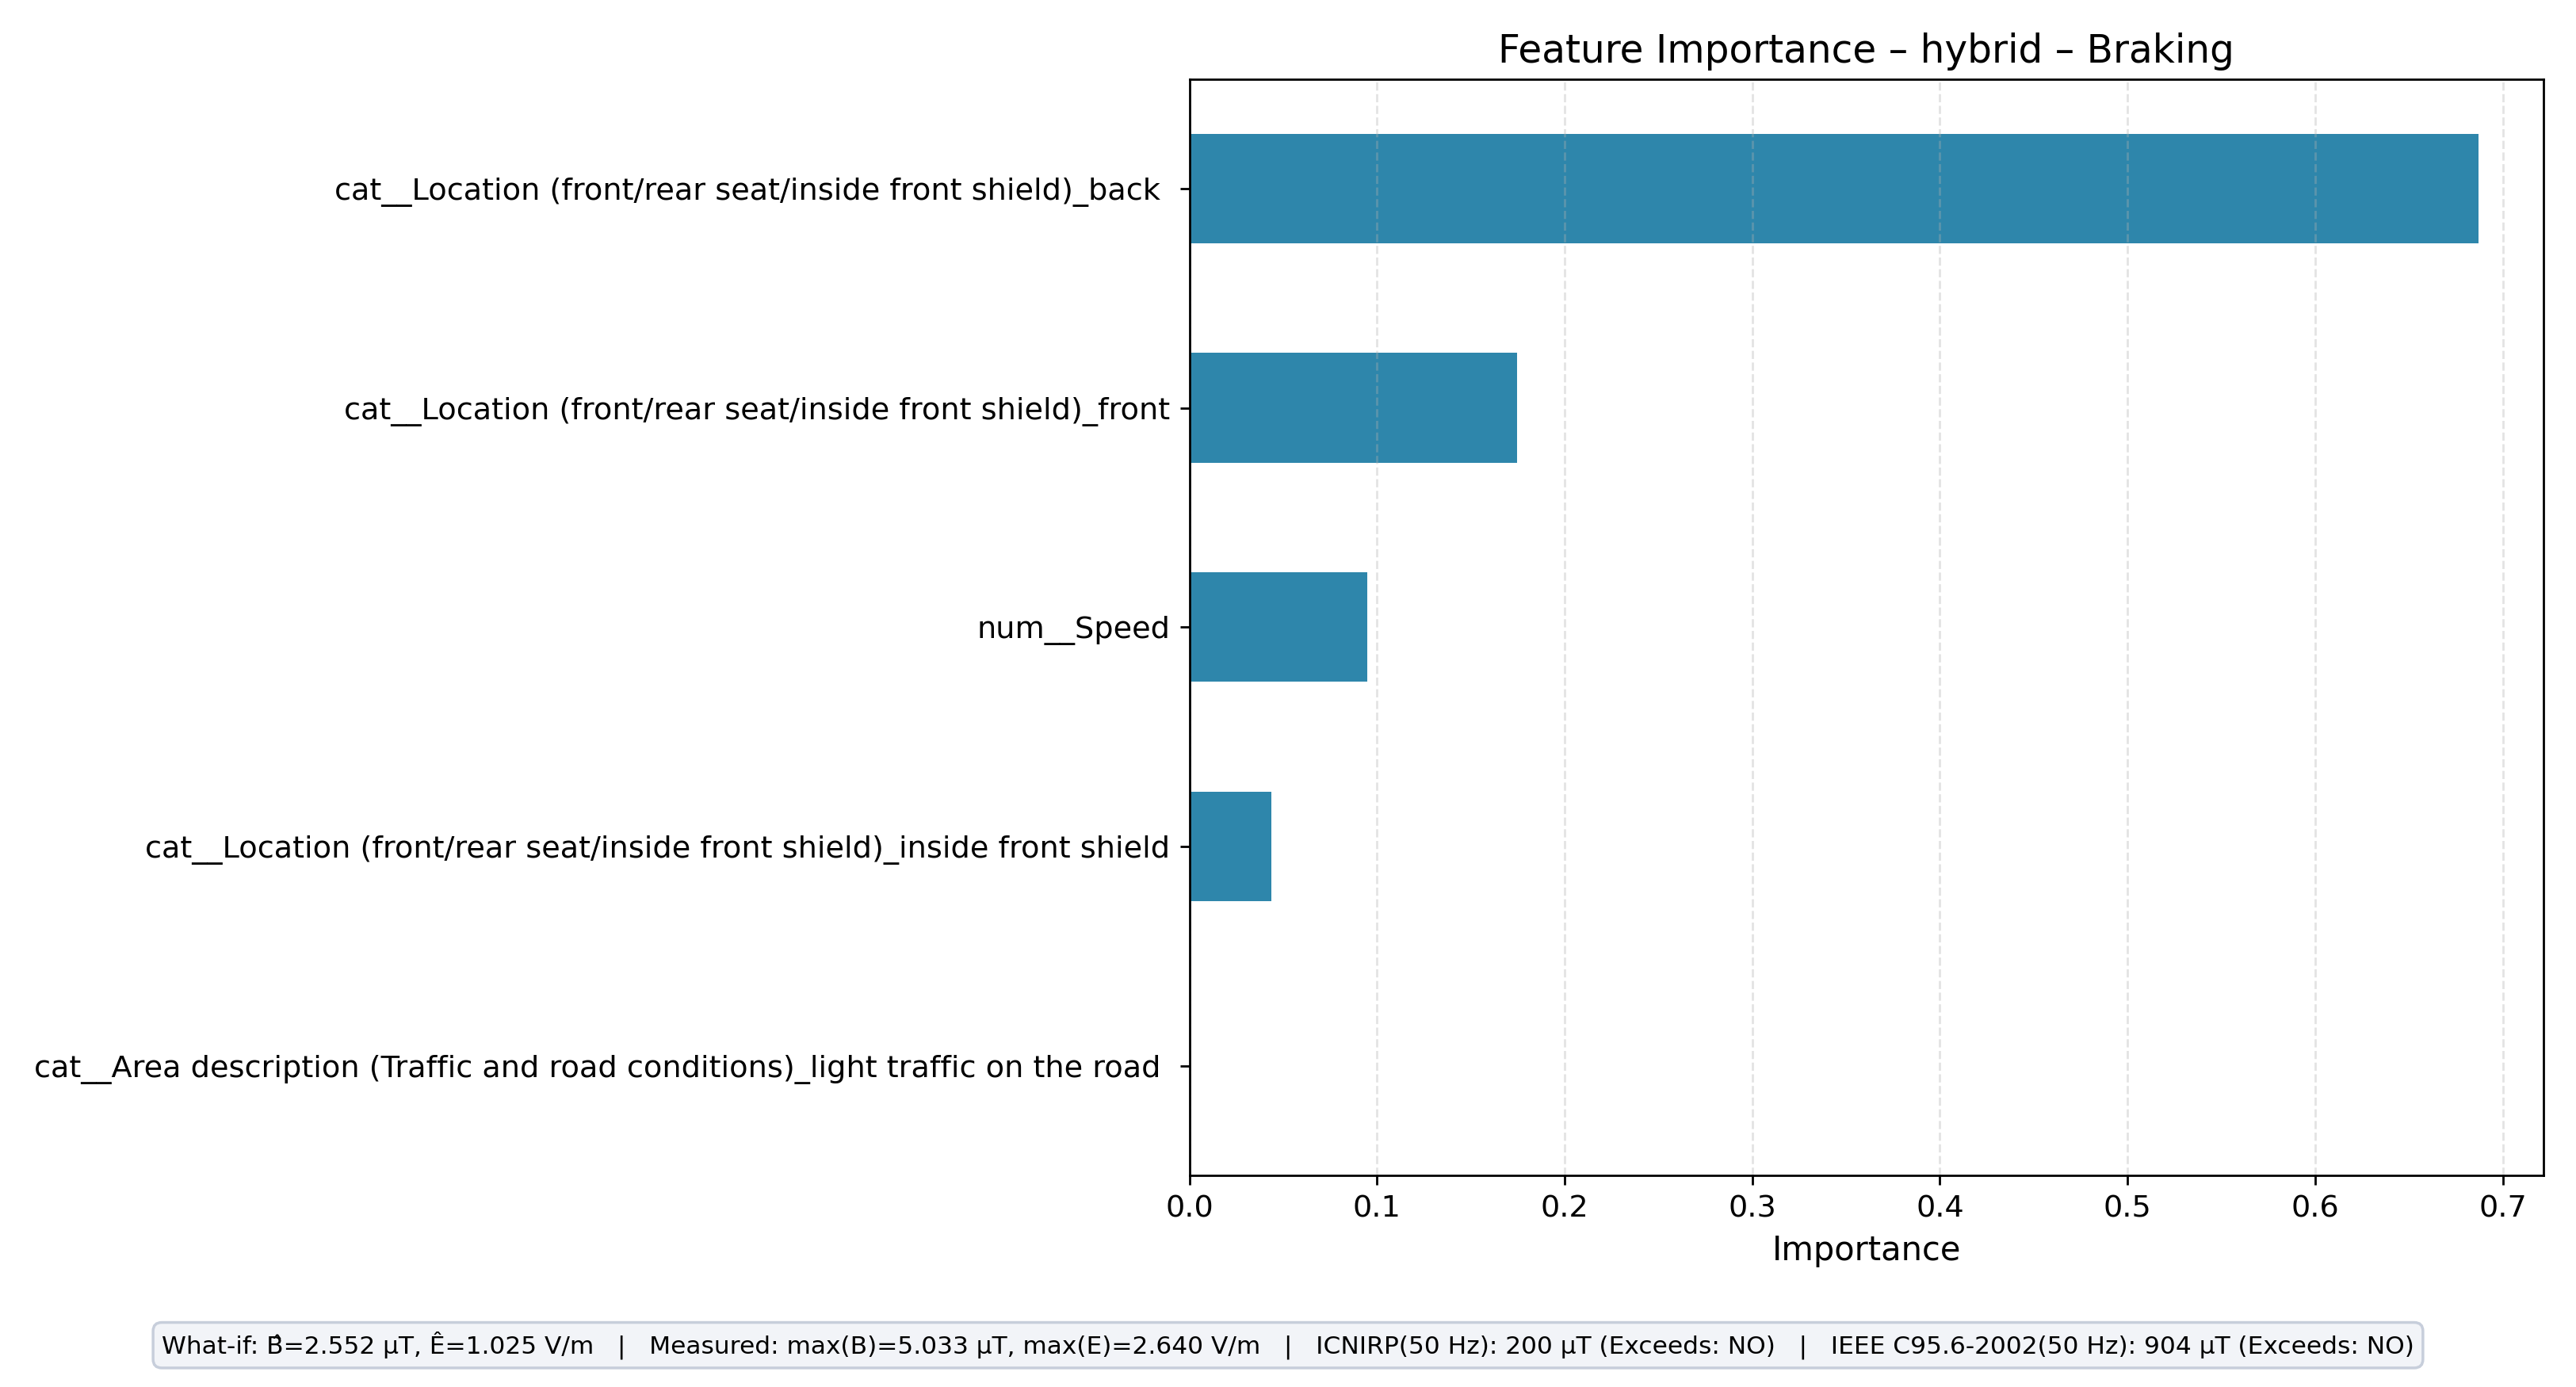

The data file committed next to this chart (first rows):
feature, importance
cat__Location (front/rear seat/inside fr…, 0.6872
cat__Location (front/rear seat/inside fr…, 0.1745
num__Speed, 0.09475
cat__Location (front/rear seat/inside fr…, 0.04355
cat__Area description (Traffic and road …, 0.0
